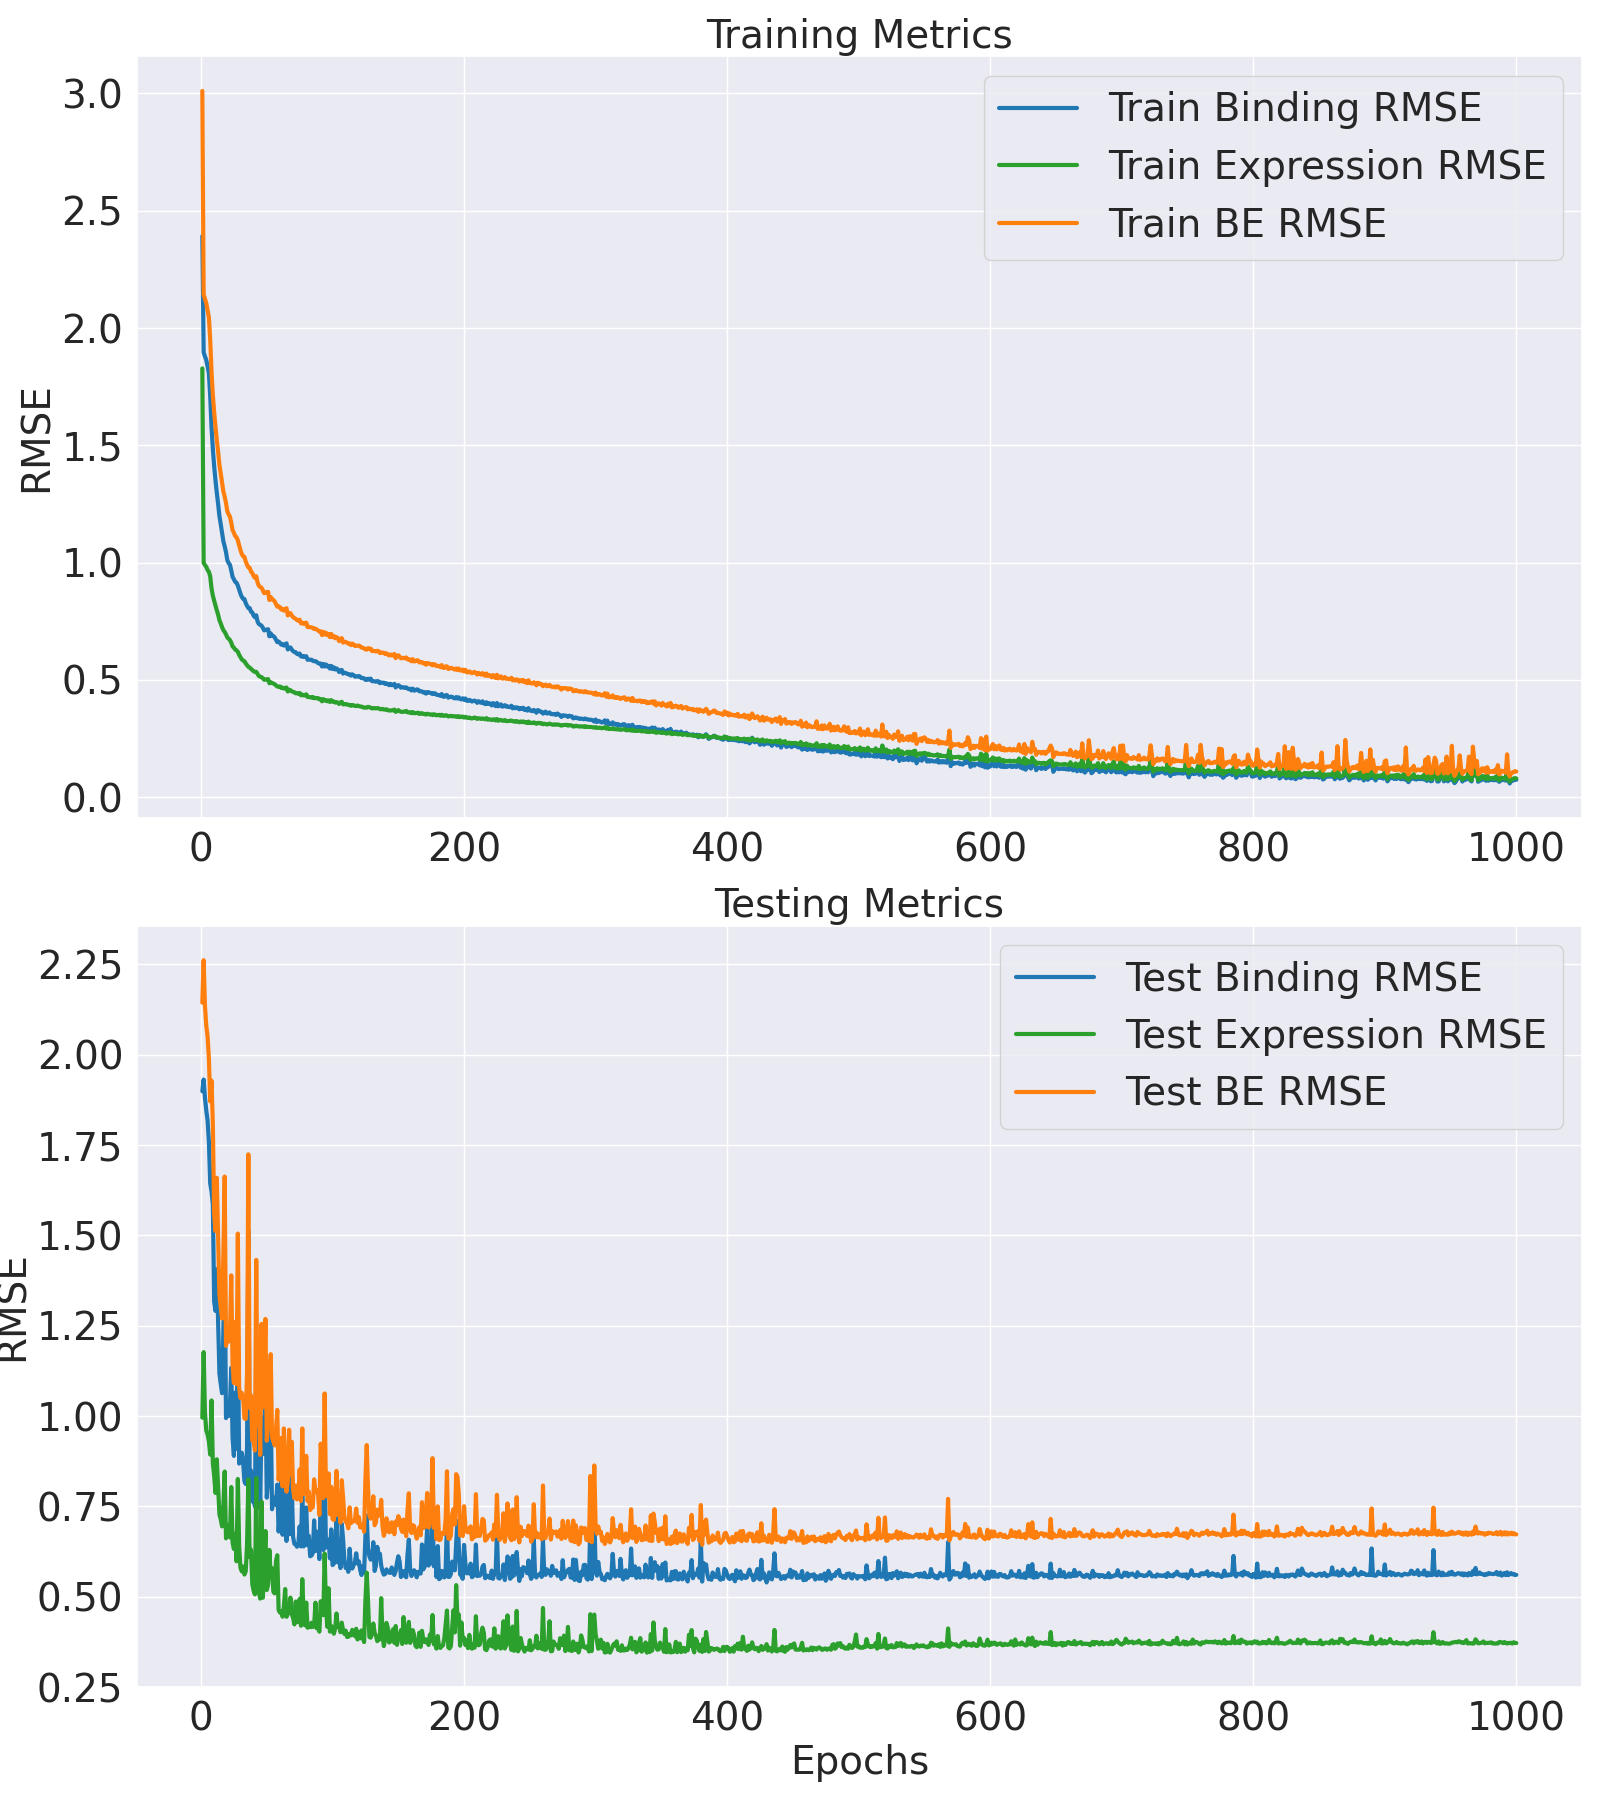

Source data for this figure (header and first rows):
Epoch, Train Binding MSE, Train Binding RMSE, Train Expression MSE, Train Expression RMSE, Train BE MSE, Train BE RMSE, Test Binding MSE, Test Binding RMSE, Test Expression MSE, Test Expression RMSE, Test BE MSE, Test BE RMSE
1, 5.723, 2.392, 3.342, 1.828, 9.065, 3.011, 3.606, 1.899, 0.9913, 0.9956, 4.598, 2.144
2, 3.594, 1.896, 0.998, 0.999, 4.592, 2.143, 3.73, 1.931, 1.386, 1.177, 5.116, 2.262
3, 3.535, 1.88, 0.98, 0.99, 4.515, 2.125, 3.54, 1.881, 1.02, 1.01, 4.56, 2.135
4, 3.473, 1.864, 0.9646, 0.9821, 4.437, 2.107, 3.408, 1.846, 0.9214, 0.9599, 4.329, 2.081
5, 3.376, 1.837, 0.9388, 0.9689, 4.315, 2.077, 3.306, 1.818, 0.9006, 0.949, 4.207, 2.051
6, 3.261, 1.806, 0.9234, 0.9609, 4.184, 2.046, 3.093, 1.759, 0.8652, 0.9301, 3.958, 1.989
7, 2.918, 1.708, 0.8874, 0.942, 3.805, 1.951, 2.703, 1.644, 0.7983, 0.8935, 3.501, 1.871
8, 2.488, 1.577, 0.7935, 0.8908, 3.281, 1.811, 2.63, 1.622, 1.088, 1.043, 3.719, 1.928
9, 2.204, 1.485, 0.7384, 0.8593, 2.943, 1.715, 2.515, 1.586, 0.7547, 0.8687, 3.27, 1.808
10, 1.992, 1.411, 0.7012, 0.8373, 2.693, 1.641, 1.735, 1.317, 0.6975, 0.8352, 2.432, 1.56
11, 1.826, 1.351, 0.6678, 0.8172, 2.494, 1.579, 1.667, 1.291, 0.6197, 0.7872, 2.287, 1.512
12, 1.686, 1.298, 0.6353, 0.797, 2.321, 1.524, 1.978, 1.406, 0.7752, 0.8804, 2.753, 1.659
13, 1.564, 1.251, 0.6065, 0.7788, 2.171, 1.473, 1.585, 1.259, 0.6436, 0.8022, 2.228, 1.493
14, 1.436, 1.198, 0.5701, 0.755, 2.006, 1.416, 1.25, 1.118, 0.5299, 0.7279, 1.78, 1.334
15, 1.355, 1.164, 0.549, 0.7409, 1.904, 1.38, 1.185, 1.088, 0.5098, 0.714, 1.694, 1.302
16, 1.269, 1.127, 0.526, 0.7253, 1.795, 1.34, 1.131, 1.063, 0.4827, 0.6948, 1.613, 1.27
17, 1.19, 1.091, 0.5077, 0.7125, 1.698, 1.303, 1.526, 1.235, 0.569, 0.7543, 2.095, 1.448
18, 1.145, 1.07, 0.4967, 0.7048, 1.642, 1.281, 2.049, 1.431, 0.7168, 0.8467, 2.766, 1.663
19, 1.091, 1.045, 0.4822, 0.6944, 1.573, 1.254, 0.9889, 0.9944, 0.4378, 0.6616, 1.427, 1.194
20, 1.022, 1.011, 0.464, 0.6812, 1.486, 1.219, 1.024, 1.012, 0.4888, 0.6992, 1.513, 1.23
21, 0.9968, 0.9984, 0.4574, 0.6763, 1.454, 1.206, 1.001, 1, 0.4549, 0.6745, 1.456, 1.207
22, 0.9822, 0.9911, 0.4486, 0.6698, 1.431, 1.196, 1.069, 1.034, 0.4414, 0.6644, 1.511, 1.229
23, 0.9347, 0.9668, 0.4348, 0.6594, 1.369, 1.17, 1.285, 1.134, 0.646, 0.8037, 1.931, 1.39
24, 0.8837, 0.9401, 0.4132, 0.6428, 1.297, 1.139, 0.8831, 0.9397, 0.4224, 0.65, 1.306, 1.143
25, 0.8637, 0.9293, 0.4069, 0.6379, 1.271, 1.127, 0.7917, 0.8897, 0.4, 0.6325, 1.192, 1.092
26, 0.8432, 0.9183, 0.396, 0.6293, 1.239, 1.113, 1.135, 1.065, 0.4554, 0.6748, 1.59, 1.261
27, 0.837, 0.9149, 0.3923, 0.6263, 1.229, 1.109, 0.827, 0.9094, 0.3577, 0.5981, 1.185, 1.088
28, 0.8145, 0.9025, 0.3844, 0.62, 1.199, 1.095, 1.583, 1.258, 0.6821, 0.8259, 2.265, 1.505
29, 0.7842, 0.8856, 0.3685, 0.607, 1.153, 1.074, 0.7544, 0.8685, 0.4097, 0.6401, 1.164, 1.079
30, 0.7531, 0.8678, 0.3565, 0.5971, 1.11, 1.053, 0.7661, 0.8753, 0.3368, 0.5803, 1.103, 1.05
31, 0.7297, 0.8542, 0.3455, 0.5878, 1.075, 1.037, 0.8074, 0.8986, 0.3252, 0.5703, 1.133, 1.064
32, 0.7161, 0.8463, 0.3397, 0.5828, 1.056, 1.028, 0.7646, 0.8744, 0.3409, 0.5838, 1.105, 1.051
33, 0.7142, 0.8451, 0.3366, 0.5801, 1.051, 1.025, 0.6719, 0.8197, 0.3152, 0.5615, 0.9871, 0.9935
34, 0.6853, 0.8278, 0.3254, 0.5704, 1.011, 1.005, 0.6593, 0.812, 0.3253, 0.5703, 0.9846, 0.9923
35, 0.6656, 0.8159, 0.3171, 0.5631, 0.9828, 0.9913, 0.8382, 0.9155, 0.415, 0.6442, 1.253, 1.119
36, 0.6507, 0.8067, 0.3091, 0.556, 0.9598, 0.9797, 2.293, 1.514, 0.6806, 0.825, 2.974, 1.724
37, 0.6509, 0.8068, 0.3061, 0.5532, 0.957, 0.9782, 0.6744, 0.8212, 0.3719, 0.6098, 1.046, 1.023
38, 0.626, 0.7912, 0.2994, 0.5472, 0.9254, 0.962, 0.721, 0.8491, 0.3973, 0.6303, 1.118, 1.057
39, 0.6209, 0.788, 0.2944, 0.5426, 0.9154, 0.9567, 0.5837, 0.764, 0.2857, 0.5345, 0.8694, 0.9324
40, 0.5998, 0.7745, 0.2883, 0.5369, 0.8881, 0.9424, 0.6076, 0.7795, 0.2673, 0.517, 0.8749, 0.9354
41, 0.5889, 0.7674, 0.286, 0.5348, 0.8749, 0.9354, 0.5624, 0.7499, 0.2566, 0.5065, 0.819, 0.905
42, 0.6018, 0.7758, 0.286, 0.5348, 0.8878, 0.9422, 1.365, 1.169, 0.6864, 0.8285, 2.052, 1.432
43, 0.5612, 0.7491, 0.2761, 0.5255, 0.8373, 0.9151, 0.6596, 0.8122, 0.2902, 0.5387, 0.9498, 0.9746
44, 0.5454, 0.7385, 0.2671, 0.5168, 0.8125, 0.9014, 0.9, 0.9487, 0.2619, 0.5118, 1.162, 1.078
45, 0.5401, 0.7349, 0.2642, 0.514, 0.8043, 0.8968, 0.5522, 0.7431, 0.2449, 0.4949, 0.7971, 0.8928
46, 0.5355, 0.7318, 0.2624, 0.5123, 0.7979, 0.8933, 0.993, 0.9965, 0.5828, 0.7634, 1.576, 1.255
47, 0.5222, 0.7227, 0.2574, 0.5073, 0.7796, 0.883, 0.8013, 0.8952, 0.2473, 0.4973, 1.049, 1.024
48, 0.5061, 0.7114, 0.2511, 0.5011, 0.7572, 0.8702, 0.8606, 0.9277, 0.3367, 0.5803, 1.197, 1.094
49, 0.5085, 0.7131, 0.2511, 0.5011, 0.7596, 0.8716, 1.145, 1.07, 0.465, 0.6819, 1.61, 1.269
50, 0.5116, 0.7153, 0.2531, 0.5031, 0.7647, 0.8744, 0.5994, 0.7742, 0.269, 0.5187, 0.8684, 0.9319
51, 0.5129, 0.7161, 0.2538, 0.5038, 0.7667, 0.8756, 0.6766, 0.8225, 0.2839, 0.5328, 0.9605, 0.98
52, 0.4707, 0.6861, 0.236, 0.4858, 0.7067, 0.8407, 0.7959, 0.8921, 0.3967, 0.6298, 1.193, 1.092
53, 0.4882, 0.6987, 0.2409, 0.4908, 0.7291, 0.8539, 1.067, 1.033, 0.3052, 0.5524, 1.372, 1.171
54, 0.4739, 0.6884, 0.2375, 0.4873, 0.7114, 0.8434, 0.5507, 0.7421, 0.3354, 0.5791, 0.8861, 0.9413
55, 0.4725, 0.6874, 0.2354, 0.4851, 0.7079, 0.8414, 0.6009, 0.7752, 0.2643, 0.5141, 0.8652, 0.9302
56, 0.4645, 0.6816, 0.2322, 0.4818, 0.6967, 0.8347, 0.5852, 0.765, 0.2595, 0.5094, 0.8447, 0.9191
57, 0.4508, 0.6715, 0.2273, 0.4767, 0.6781, 0.8235, 0.5689, 0.7542, 0.359, 0.5991, 0.9279, 0.9633
58, 0.4374, 0.6613, 0.2228, 0.472, 0.6601, 0.8125, 0.6566, 0.8103, 0.3783, 0.615, 1.035, 1.017
59, 0.4409, 0.664, 0.2221, 0.4713, 0.663, 0.8143, 0.463, 0.6805, 0.2151, 0.4638, 0.6781, 0.8235
60, 0.4336, 0.6585, 0.2231, 0.4723, 0.6567, 0.8104, 0.5458, 0.7388, 0.208, 0.456, 0.7538, 0.8682
... 940 more rows
